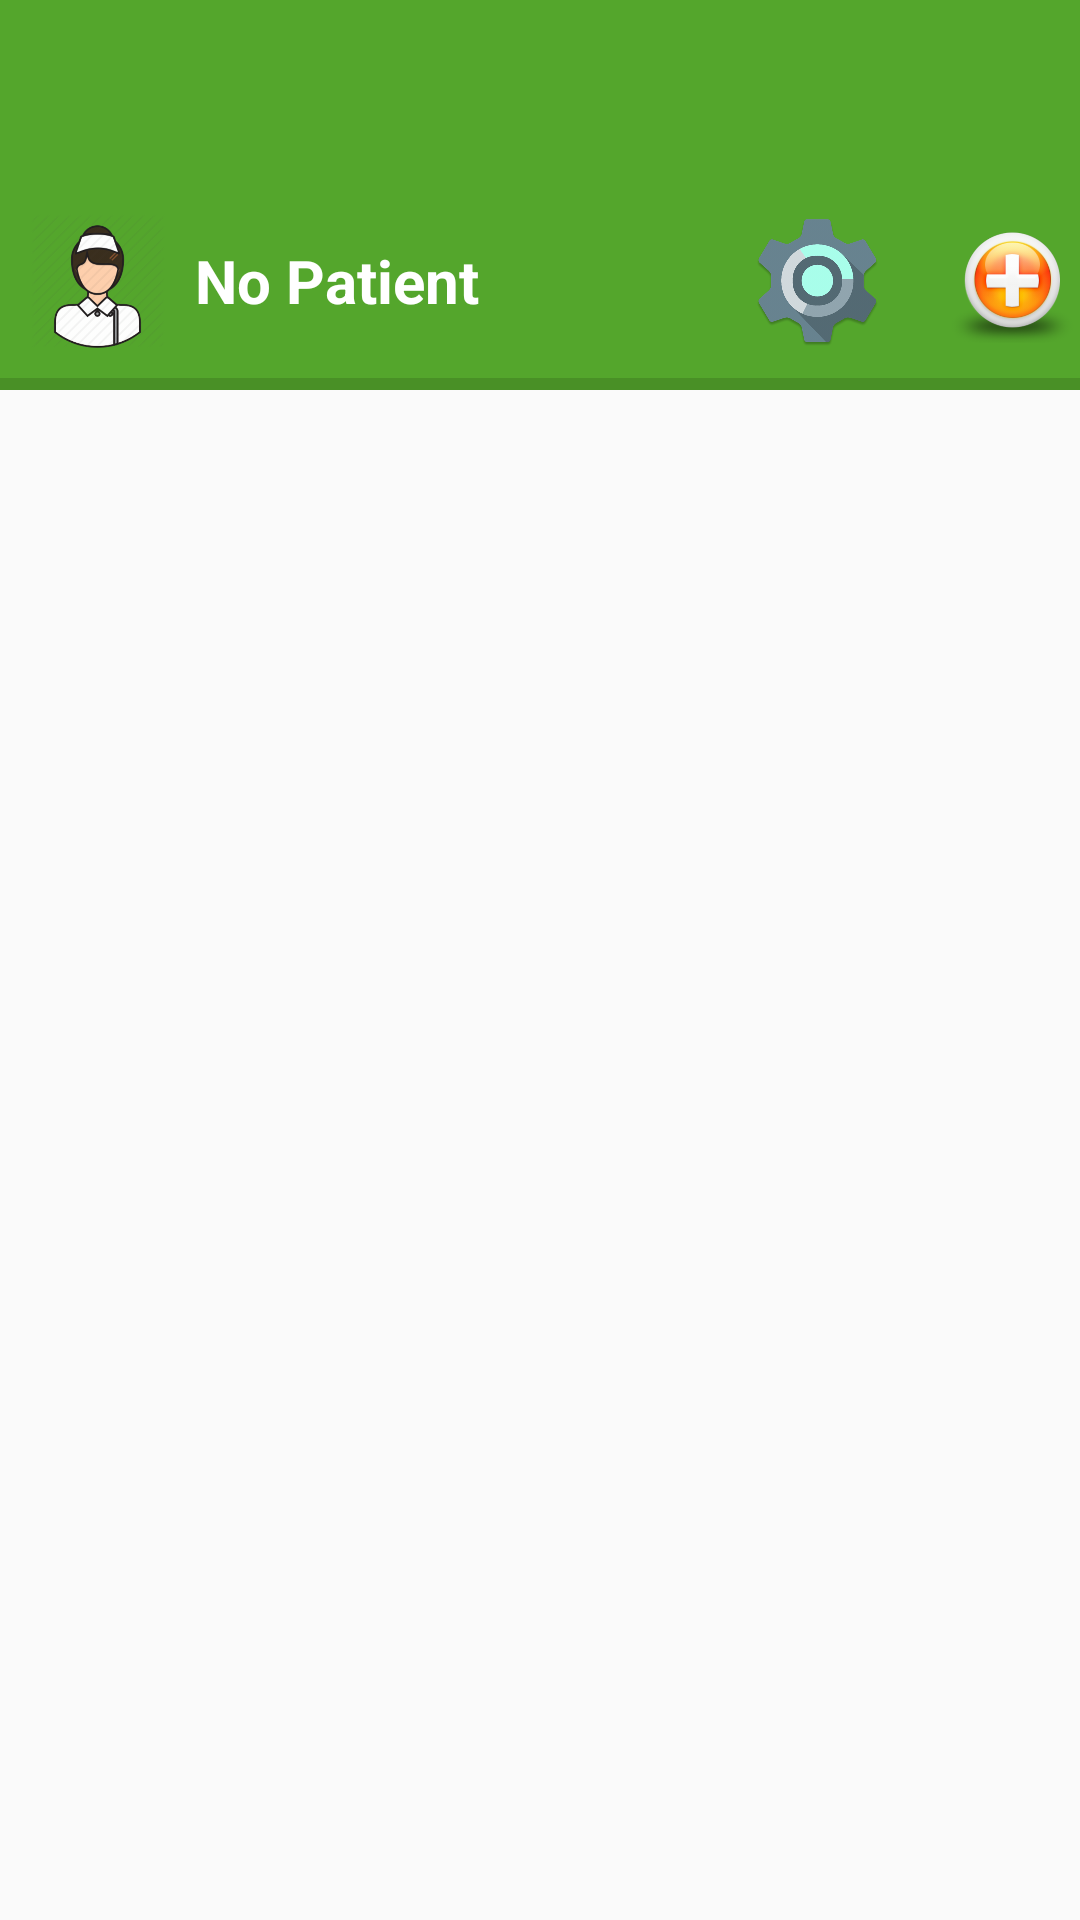

Layout XML and referenced resources for this Android screen:
<!-- AndroidManifest.xml: activity theme AppTheme -->
<!-- res/layout/activity_main.xml -->
<?xml version="1.0" encoding="utf-8"?>
<LinearLayout xmlns:android="http://schemas.android.com/apk/res/android"
    android:layout_width="match_parent"
    android:layout_height="match_parent"
    android:orientation="vertical">
    
    <LinearLayout
        android:id="@+id/top_container"
        android:layout_width="match_parent"
        android:layout_height="130dp"
        android:background="@color/topColor3"
        android:gravity="bottom"
        android:orientation="vertical">

        <include layout="@layout/layout_appbar" />

        <View
            android:layout_width="match_parent"
            android:layout_height="4dp"
            android:background="#2000" />
    </LinearLayout>

    <LinearLayout
        android:layout_width="match_parent"
        android:layout_height="match_parent"
        android:id="@+id/main_layout"
        android:orientation="vertical"/>
</LinearLayout>
<!-- res/layout/layout_appbar.xml (included above) -->
<?xml version="1.0" encoding="utf-8"?>
<LinearLayout xmlns:android="http://schemas.android.com/apk/res/android"
    xmlns:tools="http://schemas.android.com/tools"
    android:layout_width="match_parent"
    android:layout_height="65dp"
    android:background="#0000"
    android:baselineAligned="false"
    android:orientation="horizontal">

    <RelativeLayout
        android:layout_width="match_parent"
        android:layout_height="match_parent"
        android:layout_weight=".5"
        android:orientation="horizontal"
        tools:ignore="UseCompoundDrawables">
        <ImageView
            android:id="@+id/back_icon_iv"
            android:layout_width="65dp"
            android:layout_height="65dp"
            android:contentDescription="@string/the_icon"
            android:padding="20dp"
            android:src="@drawable/nw_back"
            android:visibility="invisible"/>
        <LinearLayout
            android:layout_width="match_parent"
            android:layout_height="match_parent"
            android:id="@+id/small_app_bar">
            <ImageView
                android:id="@+id/app_icon_iv"
                android:layout_width="65dp"
                android:layout_height="65dp"
                android:contentDescription="@string/the_icon"
                android:padding="10dp"
                android:src="@drawable/nurse" />

            <TextView
                android:id="@+id/patient_name_tv"
                android:layout_width="match_parent"
                android:layout_height="match_parent"
                android:gravity="center_vertical"
                android:text="@string/nopatient"
                android:textAlignment="gravity"
                android:textColor="#fff"
                android:textSize="20sp"
                android:textStyle="bold" />
        </LinearLayout>
    </RelativeLayout>

    <LinearLayout
        android:layout_width="match_parent"
        android:layout_height="match_parent"
        android:layout_weight="1"
        android:gravity="end|center_vertical"
        android:orientation="horizontal">

        <Button
            android:id="@+id/setting_btn"
            android:layout_width="45dp"
            android:layout_height="45dp"
            android:layout_marginEnd="20dp"
            android:layout_marginRight="20dp"
            android:background="@drawable/settings"
            android:padding="10dp"
            tools:ignore="ButtonStyle" />

        <Button
            android:id="@+id/add_remove_btn"
            android:layout_width="45dp"
            android:layout_height="45dp"
            android:background="@drawable/add"
            android:padding="10dp"
            tools:ignore="ButtonStyle" />
    </LinearLayout>
</LinearLayout>
<!-- resources referenced by this layout -->
<resources>
  <color name="topColor3">#54A62C</color>
  <!-- drawable add: png bitmap (drawable-hdpi, 28383 bytes) -->
  <!-- drawable nurse: png bitmap (drawable, 15159 bytes) -->
  <!-- drawable nw_back: png bitmap (drawable-hdpi, 18668 bytes) -->
  <!-- drawable settings: png bitmap (drawable-hdpi, 36692 bytes) -->
  <string name="nopatient">No Patient</string>
  <string name="the_icon">the_icon</string>
  <style name="AppTheme" parent="Theme.AppCompat.Light.NoActionBar">
          
          <item name="colorPrimary">@color/colorPrimary</item>
          <item name="colorPrimaryDark">@color/colorPrimaryDark</item>
          <item name="colorAccent">@color/colorAccent</item>
          <item name="preferenceTheme">@style/Theme.AppCompat.Light.DarkActionBar</item>
      </style>
  <color name="colorPrimary">#3F51B5</color>
  <color name="colorPrimaryDark">#303F9F</color>
  <color name="colorAccent">#54A62C</color>
</resources>
